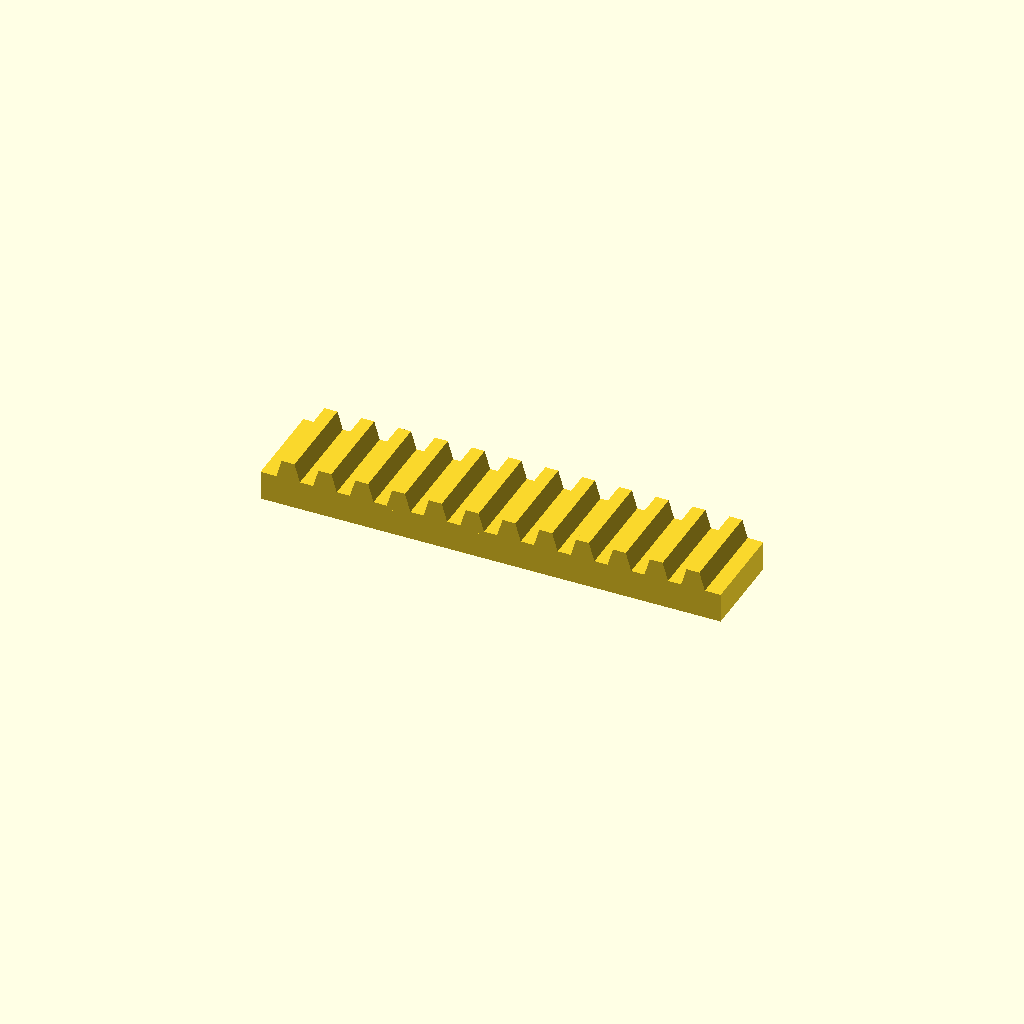
Cell 1: the model at its default parameters.
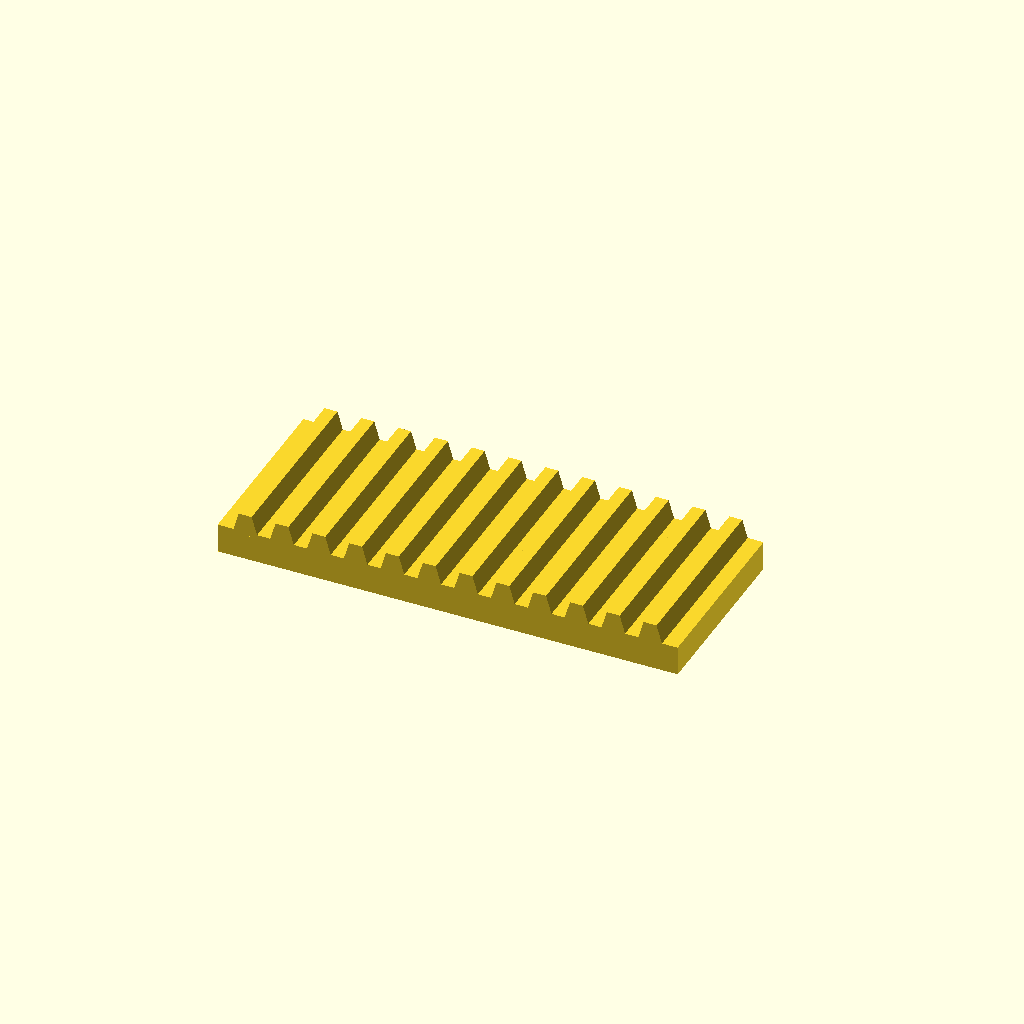
Cell 2: bar_w = 50 (everything else at default).
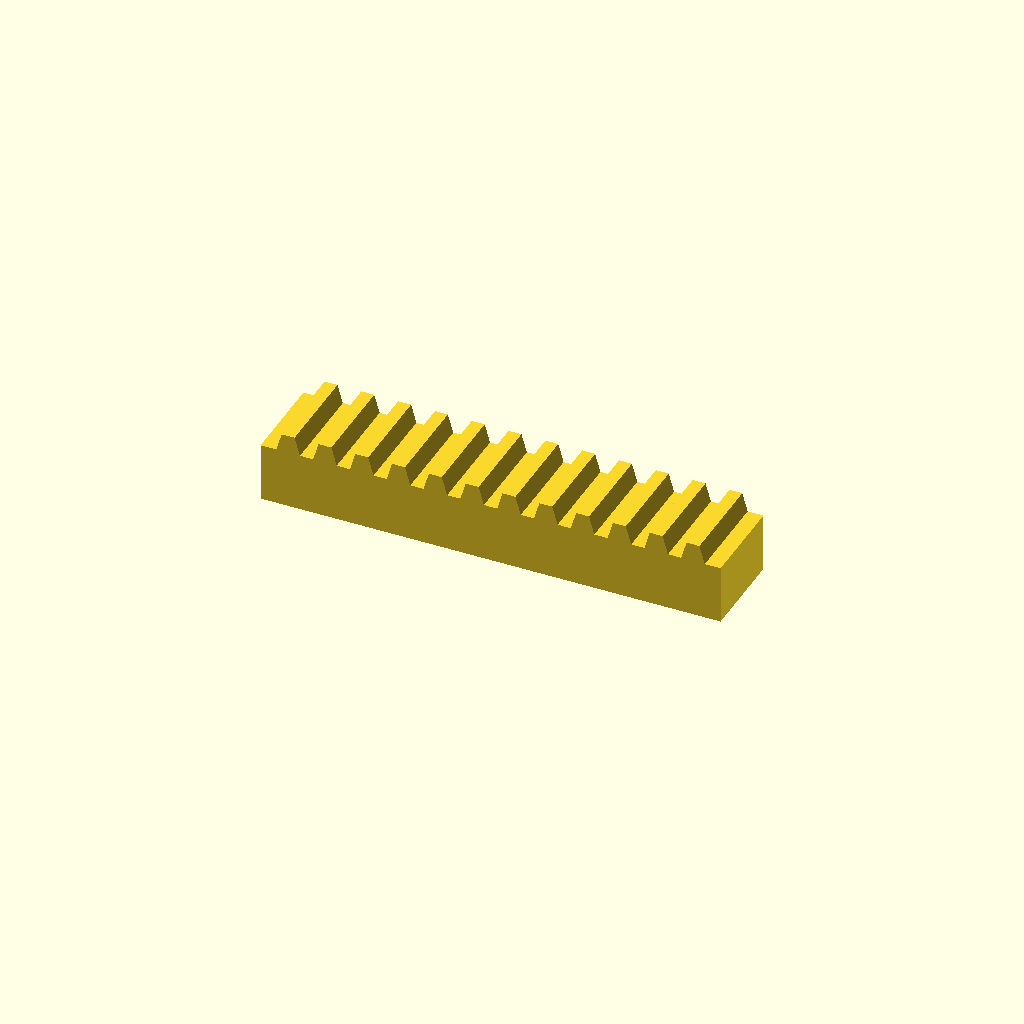
Cell 3: the same model with bar_h = 16.
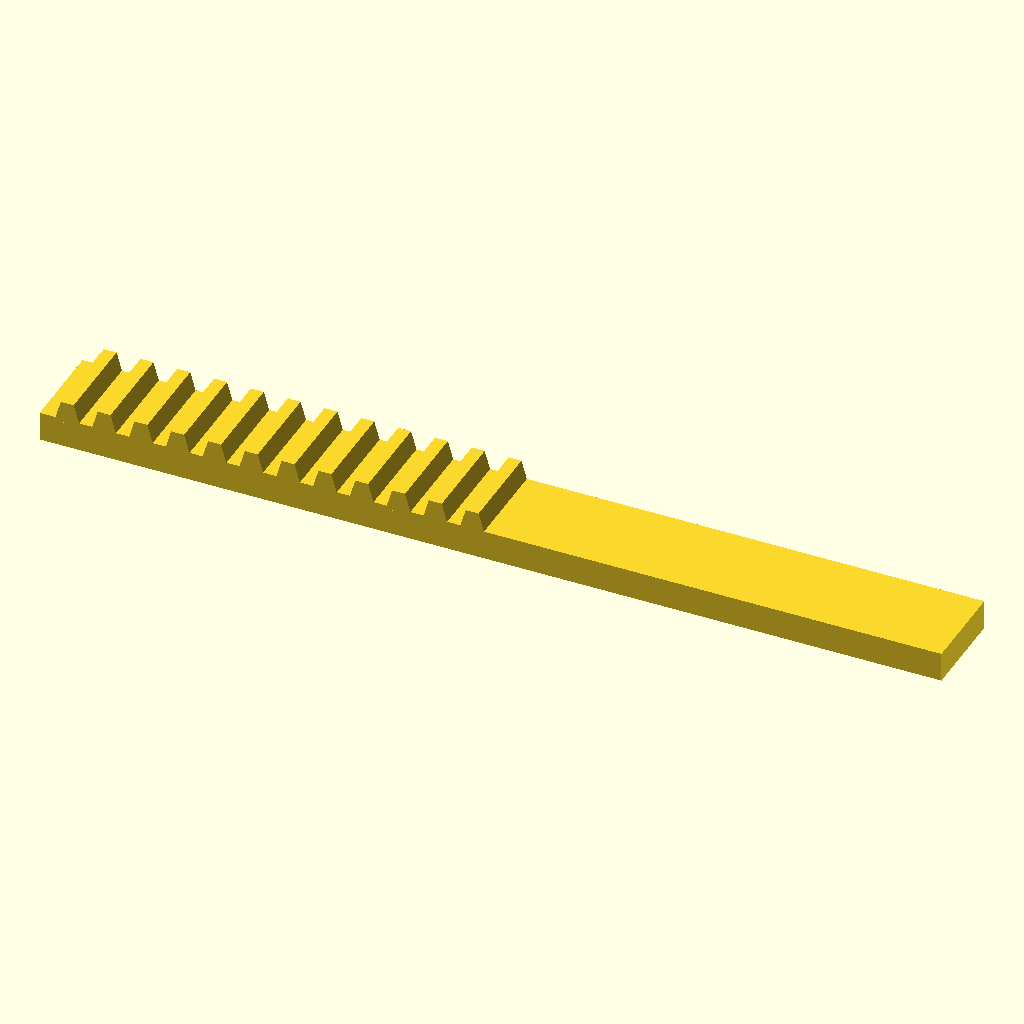
Cell 4: the same model with teeth = 24.
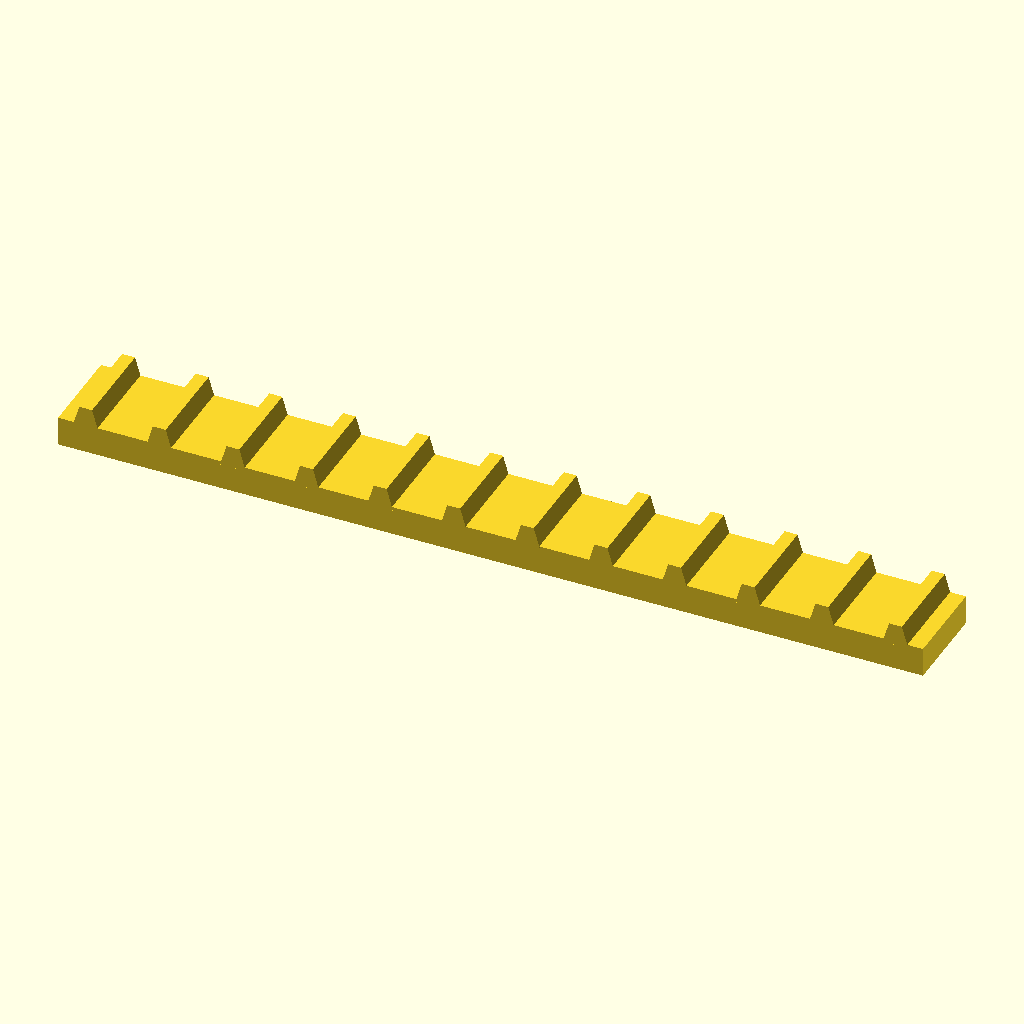
Cell 5: pitch = 20 (everything else at default).
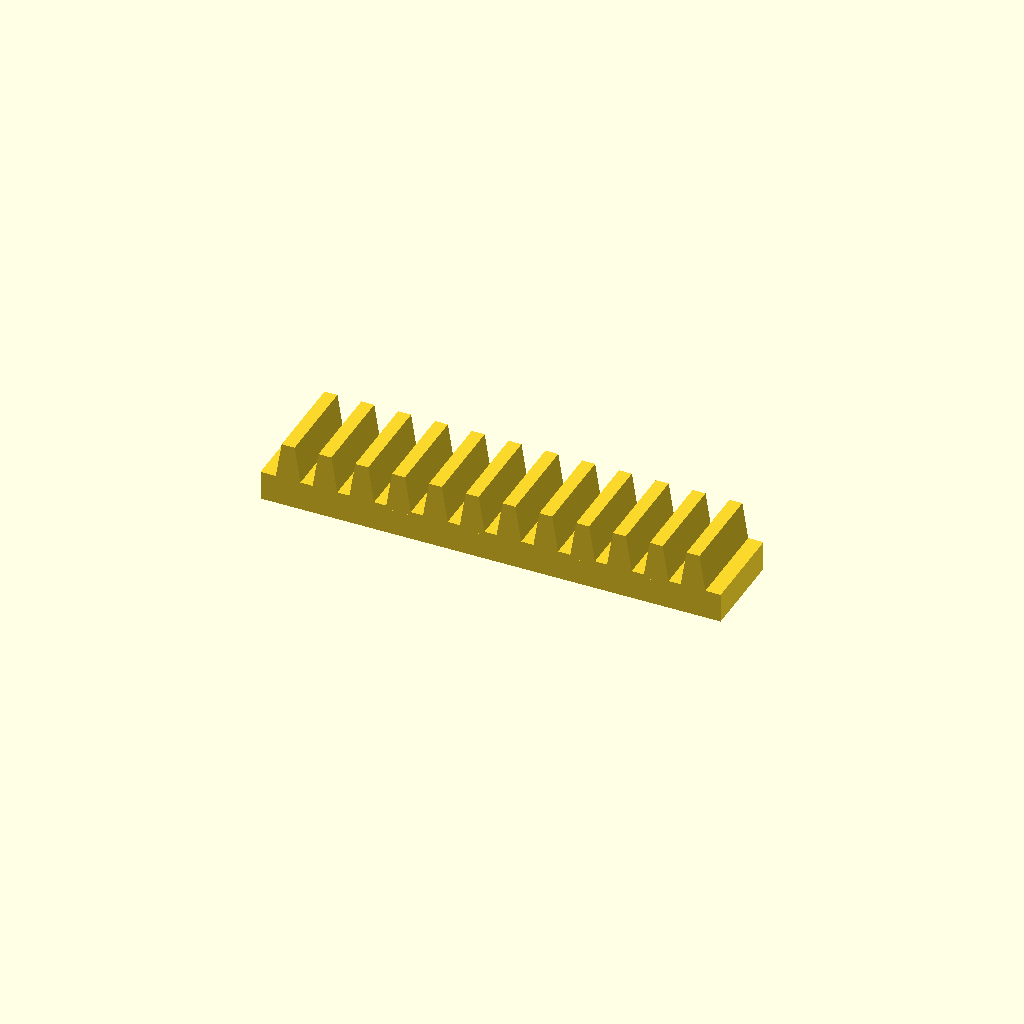
Cell 6: the same model with tooth_h = 10.
One fixed orthographic camera (rotation 55°, 0°, 25°; colour scheme Cornfield) for every cell.
OpenSCAD source file optional_data/data/place1/rackbars/part_0127.scad:
$fn = 32;

// ----------------------------------------------------------------------
// Toothed rack, 12 teeth
// 10 mm pitch, 5 mm teeth
// ----------------------------------------------------------------------

// --- parameters (mm) ---
bar_w = 25;     // bar width (Y)
bar_h = 8;      // bar height (Z)
teeth = 12;     // number of teeth
pitch = 10;     // tooth pitch
tooth_h = 5;    // tooth height above the bar
root_w = 7;     // tooth width at the root
crest_w = 3.5;  // tooth width at the crest

// --- derived feature positions (mm) ---
span = (teeth - 1) * pitch;  // = 110   distance between the outer teeth
bar_l = span + root_w + 8;   // = 125   bar length: teeth plus 4 mm at each end
tooth_x = -span / 2;         // = -55   X of the first tooth
height = bar_h + tooth_h;    // = 13   overall height
feature_centers = [
  [tooth_x + 0 * pitch, -bar_w / 2],
  [tooth_x + 1 * pitch, -bar_w / 2],
  [tooth_x + 2 * pitch, -bar_w / 2],
  [tooth_x + 3 * pitch, -bar_w / 2],
  [tooth_x + 4 * pitch, -bar_w / 2],
  [tooth_x + 5 * pitch, -bar_w / 2],
  [tooth_x + 6 * pitch, -bar_w / 2],
  [tooth_x + 7 * pitch, -bar_w / 2],
  [tooth_x + 8 * pitch, -bar_w / 2],
  [tooth_x + 9 * pitch, -bar_w / 2],
  [tooth_x + 10 * pitch, -bar_w / 2],
  [tooth_x + 11 * pitch, -bar_w / 2]
];   // tooth centre line, drives the tooth loop

// bar with a rack of teeth, one extruded trapezoium per centre
module rack_tooth() {
  linear_extrude(height = bar_w)
    polygon(points = [
      [0, 0],
      [root_w, 0],
      [root_w / 2 + crest_w / 2, tooth_h + 1],
      [root_w / 2 - crest_w / 2, tooth_h + 1]
    ]);
}

union() {
  translate([-bar_l / 2, -bar_w, 0]) cube([bar_l, bar_w, bar_h]);
  for (centre = feature_centers)
    translate([centre[0] - root_w / 2, 0, bar_h - 1]) rotate([90, 0, 0]) rack_tooth();
}
Parameter table extracted from the source (name, type, default, range or options):
bar_w: number, default 25
bar_h: number, default 8
teeth: number, default 12
pitch: number, default 10
tooth_h: number, default 5
root_w: number, default 7
crest_w: number, default 3.5
